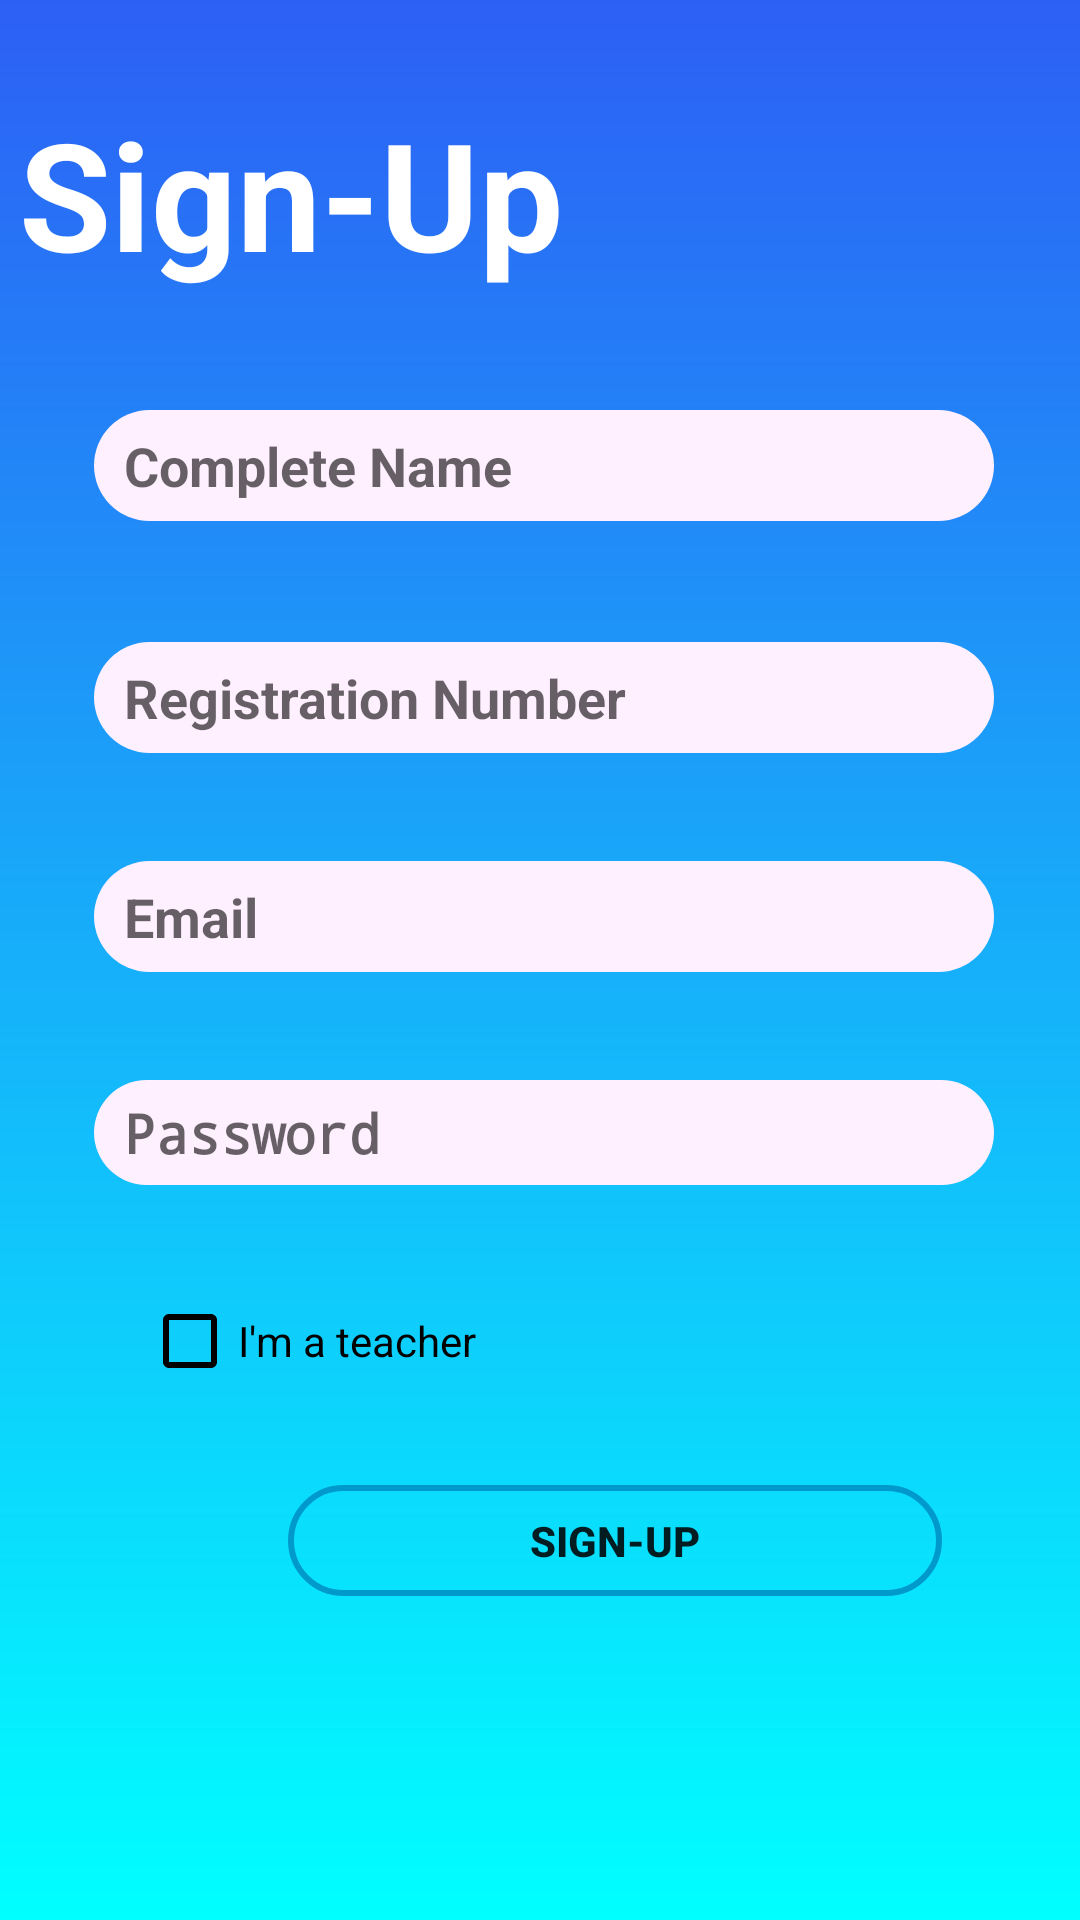

Here is an Android app screen rendered from its layout file. Give the layout XML and the strings, colors and styles it references.
<!-- AndroidManifest.xml: application theme AppTheme -->
<!-- res/layout/activity_signup.xml -->
<?xml version="1.0" encoding="utf-8"?>
<androidx.constraintlayout.widget.ConstraintLayout xmlns:android="http://schemas.android.com/apk/res/android"
    xmlns:app="http://schemas.android.com/apk/res-auto"
    xmlns:tools="http://schemas.android.com/tools"
    android:layout_width="match_parent"
    android:layout_height="match_parent"
    tools:context=".SignupActivity"
    android:background="@drawable/bg_gradient">

    <Button
        android:id="@+id/registratibutt"
        android:layout_width="218dp"
        android:layout_height="37dp"
        android:layout_marginStart="96dp"
        android:layout_marginEnd="97dp"
        android:layout_marginBottom="108dp"
        android:background="@drawable/rounded_button"
        android:backgroundTint="@android:color/holo_blue_dark"
        android:text="@string/Sign_Up"
        android:textStyle="bold"
        app:layout_constraintBottom_toBottomOf="parent"
        app:layout_constraintEnd_toEndOf="parent"
        app:layout_constraintHorizontal_bias="0.0"
        app:layout_constraintStart_toStartOf="parent" />

    <EditText
        android:id="@+id/matricolareg"
        android:layout_width="300dp"
        android:layout_height="37dp"
        android:layout_marginStart="96dp"
        android:layout_marginEnd="102dp"
        android:layout_marginBottom="36dp"
        android:background="@drawable/rounded_textbox"
        android:ems="10"
        android:hint="@string/RegNum"
        android:inputType="number"
        android:paddingLeft="10dp"
        android:textColor="#000000"
        android:textStyle="bold"
        app:layout_constraintBottom_toTopOf="@+id/emailreg"
        app:layout_constraintEnd_toEndOf="parent"
        app:layout_constraintHorizontal_bias="0.471"
        app:layout_constraintStart_toStartOf="parent" />

    <EditText
        android:id="@+id/emailreg"
        android:layout_width="300dp"
        android:layout_height="37dp"
        android:layout_marginStart="96dp"
        android:layout_marginEnd="102dp"
        android:layout_marginBottom="36dp"
        android:background="@drawable/rounded_textbox"
        android:ems="10"
        android:hint="Email"
        android:inputType="textEmailAddress"
        android:paddingLeft="10dp"
        android:textColor="#000000"
        android:textStyle="bold"
        app:layout_constraintBottom_toTopOf="@+id/pwdText"
        app:layout_constraintEnd_toEndOf="parent"
        app:layout_constraintHorizontal_bias="0.471"
        app:layout_constraintStart_toStartOf="parent" />

    <EditText
        android:id="@+id/nomereg"
        android:layout_width="300dp"
        android:layout_height="37dp"
        android:layout_marginStart="96dp"
        android:layout_marginEnd="102dp"
        android:layout_marginBottom="38dp"
        android:background="@drawable/rounded_textbox"
        android:ems="10"
        android:hint="@string/Name"
        android:paddingLeft="10dp"
        android:textColor="#000000"
        android:textStyle="bold"
        app:layout_constraintBottom_toTopOf="@+id/matricolareg"
        app:layout_constraintEnd_toEndOf="parent"
        app:layout_constraintHorizontal_bias="0.471"
        app:layout_constraintStart_toStartOf="parent"
        app:layout_constraintTop_toTopOf="parent"
        app:layout_constraintVertical_bias="0.984" />

    <EditText
        android:id="@+id/pwdText"
        android:layout_width="300dp"
        android:layout_height="35dp"
        android:layout_marginStart="96dp"
        android:layout_marginEnd="102dp"
        android:layout_marginBottom="36dp"
        android:background="@drawable/rounded_textbox"
        android:ems="10"
        android:hint="Password"
        android:inputType="textPassword"
        android:paddingLeft="10dp"
        android:textColor="#000000"
        android:textStyle="bold"
        app:layout_constraintBottom_toTopOf="@+id/teacherreg"
        app:layout_constraintEnd_toEndOf="parent"
        app:layout_constraintHorizontal_bias="0.471"
        app:layout_constraintStart_toStartOf="parent" />

    <TextView
        android:id="@+id/registratititle"
        android:layout_width="wrap_content"
        android:layout_height="69dp"
        android:layout_marginStart="45dp"
        android:layout_marginTop="41dp"
        android:layout_marginEnd="211dp"
        android:layout_marginBottom="46dp"
        android:text="@string/Sign_Up"
        android:textColor="@android:color/white"
        android:textSize="50sp"
        android:textStyle="bold"
        app:layout_constraintBottom_toTopOf="@+id/nomereg"
        app:layout_constraintEnd_toEndOf="parent"
        app:layout_constraintStart_toStartOf="parent"
        app:layout_constraintTop_toTopOf="parent"
        app:layout_constraintVertical_bias="0.53" />

    <CheckBox
        android:id="@+id/teacherreg"
        android:layout_width="wrap_content"
        android:layout_height="wrap_content"
        android:layout_marginBottom="32dp"
        android:buttonTint="#000000"
        android:text="@string/TeacherReg"
        app:layout_constraintBottom_toTopOf="@+id/registratibutt"
        app:layout_constraintEnd_toEndOf="parent"
        app:layout_constraintHorizontal_bias="0.19"
        app:layout_constraintStart_toStartOf="parent" />

    <ProgressBar
        android:id="@+id/progressbar1"
        style="@android:style/Widget.Holo.Light.ProgressBar"
        android:layout_width="wrap_content"
        android:layout_height="wrap_content"
        android:layout_marginStart="179dp"
        android:layout_marginTop="23dp"
        android:layout_marginEnd="184dp"
        android:layout_marginBottom="38dp"
        app:layout_constraintBottom_toBottomOf="parent"
        app:layout_constraintEnd_toEndOf="parent"
        app:layout_constraintStart_toStartOf="parent"
        app:layout_constraintTop_toBottomOf="@+id/registratibutt" />


</androidx.constraintlayout.widget.ConstraintLayout>
<!-- resources referenced by this layout -->
<resources>
  <!-- drawable bg_gradient (drawable) -->
  <?xml version="1.0" encoding="UTF-8"?>
  <shape xmlns:android="http://schemas.android.com/apk/res/android" android:shape="rectangle" >
  
      <gradient
          android:angle="90"
  
          android:endColor="#2D5FF5"
          android:startColor="#00FFFF"
          android:type="linear" />
  
      <corners
          android:radius="0dp"/>
  
  </shape>
  <!-- drawable rounded_button (drawable) -->
  <?xml version="1.0" encoding="utf-8"?>
  <shape xmlns:android="http://schemas.android.com/apk/res/android"
      android:shape="rectangle">
      <solid android:color="@android:color/transparent"/>
      <stroke android:width="2dp"/>
      <corners android:radius="50dp"/>
  </shape>
  <!-- drawable rounded_textbox (drawable) -->
  <?xml version="1.0" encoding="utf-8"?>
  <shape xmlns:android="http://schemas.android.com/apk/res/android"
      android:shape="rectangle">
      <solid android:color="#FFF0FF"/>
      <corners android:radius="25dp"/>
  
  
  </shape>
  <string name="Name">Complete Name</string>
  <string name="RegNum">Registration Number</string>
  <string name="Sign_Up">Sign-Up</string>
  <string name="TeacherReg">I\'m a teacher</string>
  <style name="AppTheme" parent="Theme.AppCompat.Light.NoActionBar">
          
          <item name="colorPrimary">@color/colorPrimary</item>
          <item name="colorPrimaryDark">#2D5FF5</item>
          <item name="colorAccent">@color/colorAccent</item>
  
      </style>
  <!-- not gathered from this repository: default colours our renderer supplied (Android Studio template values) -->
  <color name="colorPrimary">#FF6200EE</color>
  <color name="colorAccent">#FF03DAC5</color>
</resources>
